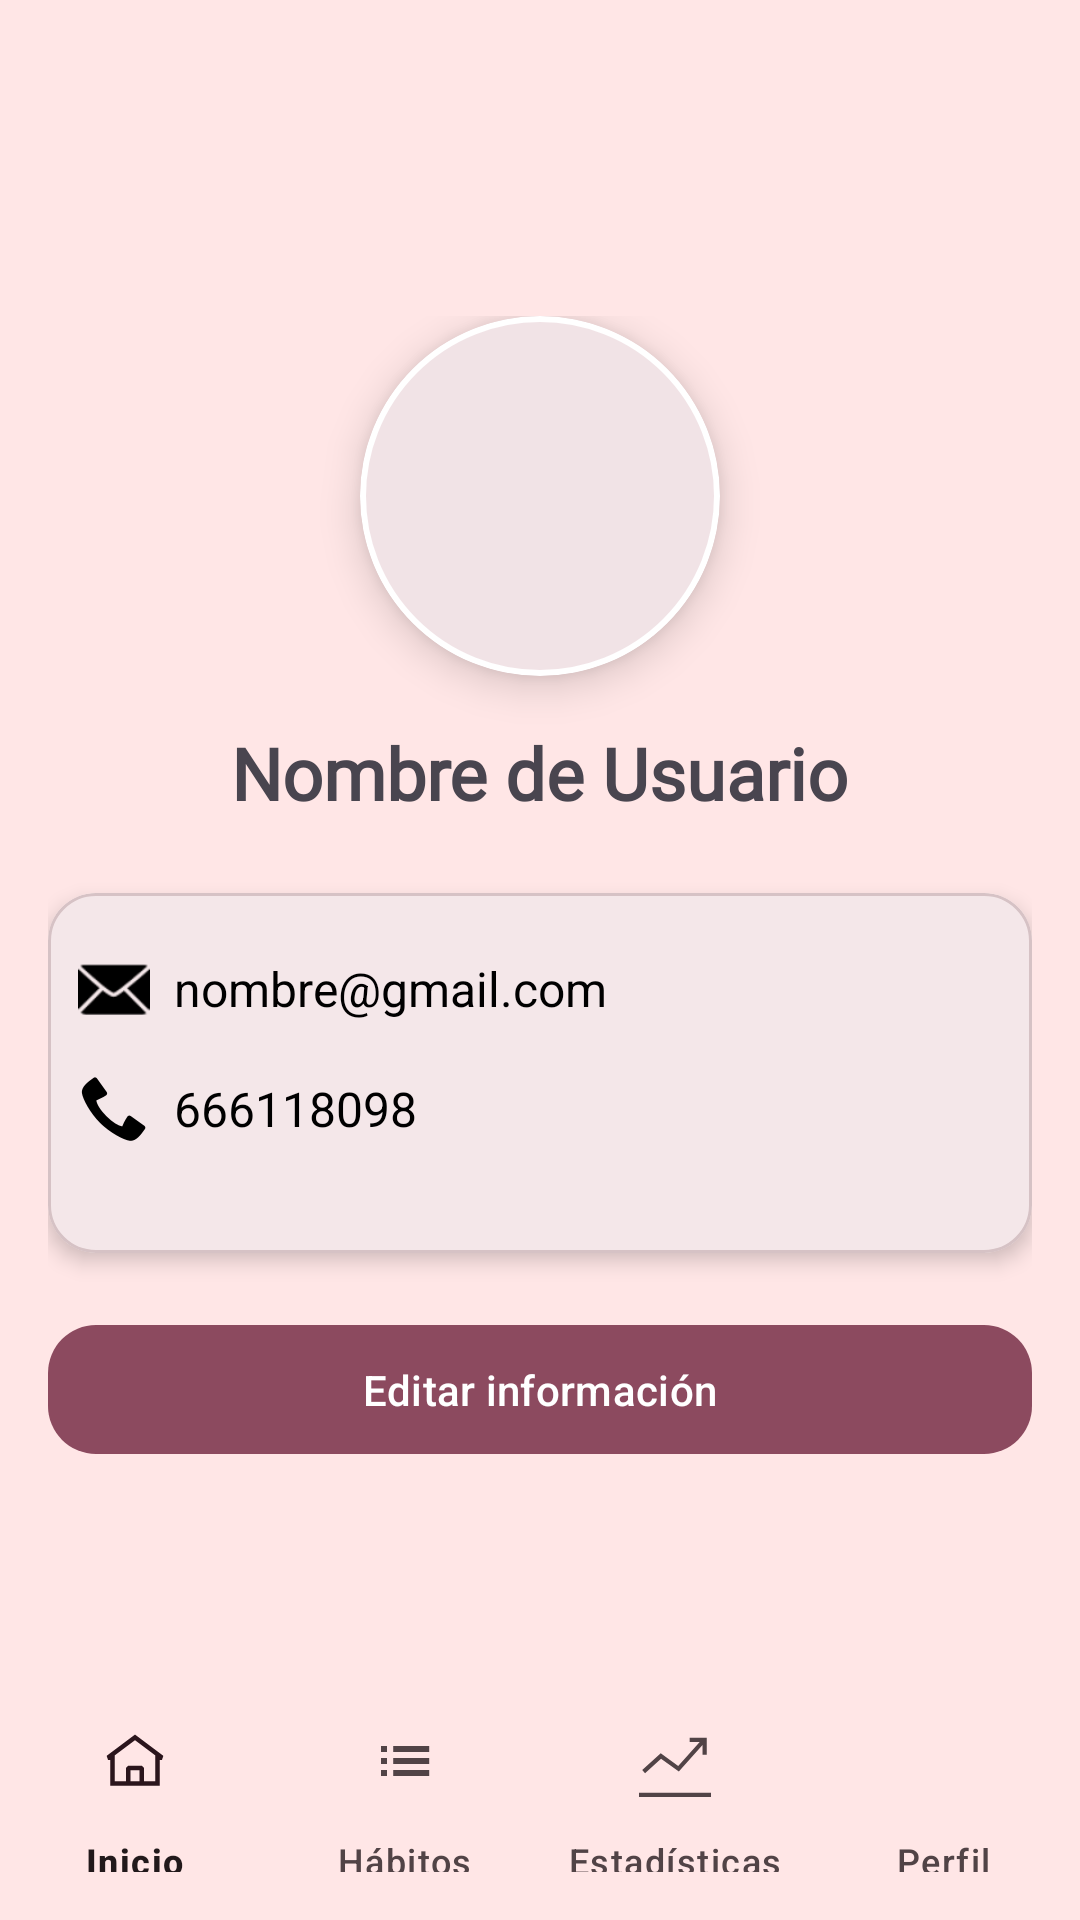

Android layout source for this screen:
<!-- AndroidManifest.xml: application theme Theme.HabitProProject -->
<!-- res/layout/activity_profile.xml -->
<?xml version="1.0" encoding="utf-8"?>
<androidx.drawerlayout.widget.DrawerLayout
    xmlns:android="http://schemas.android.com/apk/res/android"
    xmlns:app="http://schemas.android.com/apk/res-auto"
    xmlns:tools="http://schemas.android.com/tools"
    android:id="@+id/drawerLayout2"
    android:layout_width="match_parent"
    android:layout_height="match_parent"
    android:background="@color/menu_background"
    android:padding="16dp"
    tools:context=".Activity.ProfileActivity">

<androidx.constraintlayout.widget.ConstraintLayout
    android:id="@+id/main"
    android:layout_width="match_parent"
    android:layout_height="match_parent">

    <androidx.appcompat.widget.Toolbar
        android:id="@+id/my_toolbar2"
        android:layout_width="match_parent"
        android:layout_height="?attr/actionBarSize"
        android:layout_marginTop="40dp"
        android:background="#FFE6E6"
        app:layout_constraintTop_toTopOf="parent">

    </androidx.appcompat.widget.Toolbar>

    <LinearLayout
        android:layout_width="match_parent"
        android:layout_height="wrap_content"
        android:layout_marginBottom="70dp"
        android:gravity="center"
        android:orientation="vertical"
        android:padding="16dp"
        app:layout_constraintBottom_toTopOf="@+id/bottomNavigationView"
        app:layout_constraintTop_toBottomOf="@+id/my_toolbar2">

        <com.google.android.material.card.MaterialCardView
            android:layout_width="120dp"
            android:layout_height="120dp"
            android:layout_gravity="center"
            app:cardCornerRadius="60dp"
            app:cardElevation="8dp"
            app:strokeColor="@android:color/white"
            app:strokeWidth="2dp">

            <ImageView
                android:id="@+id/profileImageView"
                android:layout_width="match_parent"
                android:layout_height="match_parent"
                android:scaleType="centerCrop"
                android:src="@drawable/user_profile" />
        </com.google.android.material.card.MaterialCardView>

        <TextView
            android:id="@+id/usernameTextView"
            android:layout_width="wrap_content"
            android:layout_height="wrap_content"
            android:layout_marginTop="16dp"
            android:fontFamily="@font/nunito_bold"
            android:text="@string/nombre_de_usuario"
            android:textSize="24sp"
            android:textStyle="bold" />

        <com.google.android.material.card.MaterialCardView
            android:layout_width="match_parent"
            android:layout_height="wrap_content"
            android:layout_marginTop="24dp"
            android:padding="16dp"
            app:cardCornerRadius="16dp"
            app:cardElevation="4dp">

            <LinearLayout
                android:layout_width="match_parent"
                android:layout_height="wrap_content"
                android:layout_marginTop="20dp"
                android:layout_marginBottom="20dp"
                android:orientation="vertical">

                <LinearLayout
                    android:layout_width="match_parent"
                    android:layout_height="wrap_content"
                    android:layout_marginStart="10dp"
                    android:layout_marginBottom="16dp"
                    android:gravity="center_vertical"
                    android:orientation="horizontal">

                    <ImageView
                        android:layout_width="24dp"
                        android:layout_height="24dp"
                        android:layout_marginEnd="8dp"
                        android:src="@android:drawable/ic_dialog_email"

                        app:tint="@android:color/black" />

                    <com.google.android.material.textview.MaterialTextView
                        android:id="@+id/emailTextView"
                        android:layout_width="wrap_content"
                        android:layout_height="wrap_content"
                        android:text="@string/nombre_gmail_com"
                        android:textColor="@android:color/black"
                        android:textSize="16sp" />
                </LinearLayout>

                <LinearLayout
                    android:layout_width="match_parent"
                    android:layout_height="wrap_content"
                    android:layout_marginStart="10dp"
                    android:layout_marginBottom="16dp"
                    android:gravity="center_vertical"
                    android:orientation="horizontal">

                    <ImageView
                        android:layout_width="24dp"
                        android:layout_height="24dp"
                        android:layout_marginEnd="8dp"
                        android:src="@android:drawable/stat_sys_phone_call"
                        app:tint="@android:color/black" />

                    <com.google.android.material.textview.MaterialTextView
                        android:id="@+id/phoneTextView"
                        android:layout_width="wrap_content"
                        android:layout_height="wrap_content"
                        android:text="@string/_666118098"
                        android:textColor="@android:color/black"
                        android:textSize="16sp" />
                </LinearLayout>

            </LinearLayout>
        </com.google.android.material.card.MaterialCardView>


        <com.google.android.material.button.MaterialButton
            android:id="@+id/editButton"
            android:layout_width="match_parent"
            android:layout_height="wrap_content"
            android:layout_marginTop="20dp"
            android:padding="12dp"
            android:text="@string/editar_informaci_n"
            app:cornerRadius="16dp" />
    </LinearLayout>

    <com.google.android.material.bottomnavigation.BottomNavigationView
        android:id="@+id/bottomNavigationView"
        android:layout_width="0dp"
        android:layout_height="wrap_content"
        android:background="@color/menu_background"
        app:itemPaddingBottom="15dp"
        app:itemPaddingTop="15dp"
        app:labelVisibilityMode="labeled"
        app:layout_constraintBottom_toBottomOf="parent"
        app:layout_constraintEnd_toEndOf="parent"
        app:layout_constraintStart_toStartOf="parent"
        app:menu="@menu/bottom_nav_menu" />

</androidx.constraintlayout.widget.ConstraintLayout>
    <com.google.android.material.navigation.NavigationView
        android:id="@+id/navigationView"
        android:layout_width="wrap_content"
        android:layout_height="match_parent"
        android:layout_gravity="start"
        android:paddingTop="40dp"
        app:itemVerticalPadding="20dp"
        app:menu="@menu/drawer_menu"
        app:itemTextAppearance="@style/NavigationViewItemTextAppearance"
        />
    </androidx.drawerlayout.widget.DrawerLayout>
<!-- resources referenced by this layout -->
<resources>
  <color name="menu_background">#FFE6E6</color>
  <string name="_666118098">666118098</string>
  <string name="editar_informaci_n">Editar información</string>
  <string name="nombre_de_usuario">Nombre de Usuario</string>
  <string name="nombre_gmail_com">nombre@gmail.com</string>
  <style name="NavigationViewItemTextAppearance" parent="TextAppearance.AppCompat.Body1">
          <item name="android:textSize">18sp</item>
          <item name="android:background">@color/menu_background</item>
      </style>
  <style name="Theme.HabitProProject" parent="Base.Theme.HabitProProject" />
  <color name="md_theme_primary">#8C4A5F</color>
  <color name="md_theme_onPrimary">#FFFFFF</color>
  <color name="md_theme_primaryContainer">#FFD9E2</color>
  <color name="md_theme_onPrimaryContainer">#3A071C</color>
  <color name="md_theme_secondary">#74565E</color>
  <color name="md_theme_onSecondary">#FFFFFF</color>
  <color name="md_theme_secondaryContainer">#FFD9E2</color>
  <color name="md_theme_onSecondaryContainer">#2B151C</color>
  <color name="md_theme_tertiary">#7C5634</color>
  <color name="md_theme_onTertiary">#FFFFFF</color>
  <color name="md_theme_tertiaryContainer">#FFDCC1</color>
  <color name="md_theme_onTertiaryContainer">#2E1600</color>
  <color name="md_theme_error">#BA1A1A</color>
  <color name="md_theme_onError">#FFFFFF</color>
  <color name="md_theme_errorContainer">#FFDAD6</color>
  <color name="md_theme_onErrorContainer">#410002</color>
  <color name="md_theme_background">#FFF8F8</color>
  <color name="md_theme_onBackground">#22191B</color>
  <color name="md_theme_surface">#FFF8F8</color>
  <color name="md_theme_onSurface">#22191B</color>
  <color name="md_theme_surfaceVariant">#F2DDE1</color>
  <color name="md_theme_onSurfaceVariant">#514346</color>
  <color name="md_theme_outline">#837376</color>
  <color name="md_theme_outlineVariant">#D6C2C5</color>
  <color name="md_theme_inverseSurface">#382E30</color>
  <color name="md_theme_inverseOnSurface">#FEEDEF</color>
  <color name="md_theme_inversePrimary">#FFB1C7</color>
  <color name="md_theme_primaryFixed">#FFD9E2</color>
  <color name="md_theme_onPrimaryFixed">#3A071C</color>
  <color name="md_theme_primaryFixedDim">#FFB1C7</color>
  <color name="md_theme_onPrimaryFixedVariant">#703347</color>
  <color name="md_theme_secondaryFixed">#FFD9E2</color>
  <color name="md_theme_onSecondaryFixed">#2B151C</color>
  <color name="md_theme_secondaryFixedDim">#E3BDC6</color>
  <color name="md_theme_onSecondaryFixedVariant">#5B3F47</color>
  <color name="md_theme_tertiaryFixed">#FFDCC1</color>
  <color name="md_theme_onTertiaryFixed">#2E1600</color>
  <color name="md_theme_tertiaryFixedDim">#EEBD93</color>
  <color name="md_theme_onTertiaryFixedVariant">#613F1F</color>
  <color name="md_theme_surfaceDim">#E6D6D9</color>
  <color name="md_theme_surfaceBright">#FFF8F8</color>
  <color name="md_theme_surfaceContainerLowest">#FFFFFF</color>
  <color name="md_theme_surfaceContainerLow">#FFF0F2</color>
  <color name="md_theme_surfaceContainer">#FBEAEC</color>
  <color name="md_theme_surfaceContainerHigh">#F5E4E7</color>
  <color name="md_theme_surfaceContainerHighest">#EFDFE1</color>
</resources>
